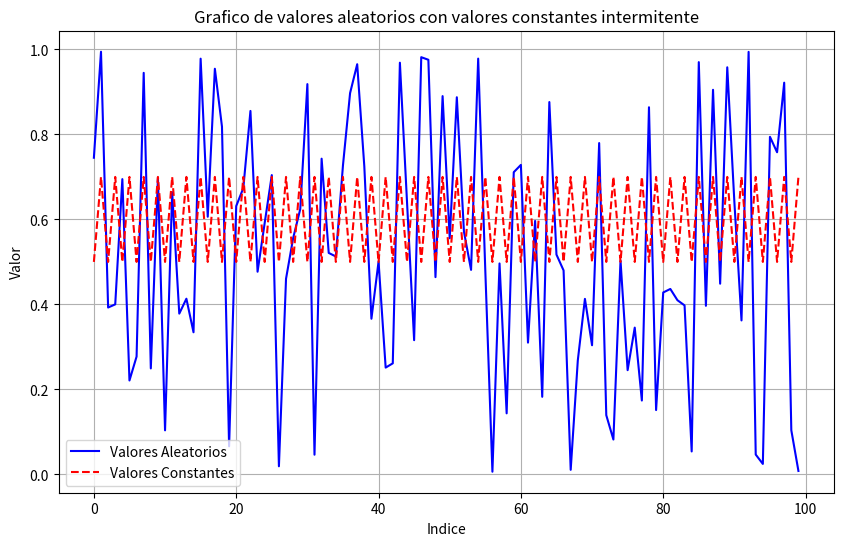

Recreate this plot in Python.
import random
import matplotlib.pyplot as plt

random_values = [random.random() for _ in range(100)]
constants_values = [0.5 if i % 2 == 0 else 0.7 for i in range(100)]
plt.figure(figsize=(10,6))
plt.plot(random_values, label="Valores Aleatorios", color='blue')
plt.plot(constants_values, label="Valores Constantes", linestyle= '--' , color = 'red')
plt.xlabel("Indice")
plt.ylabel("Valor")
plt.title("Grafico de valores aleatorios con valores constantes intermitente")
plt.legend()
plt.grid('true')
plt.show()